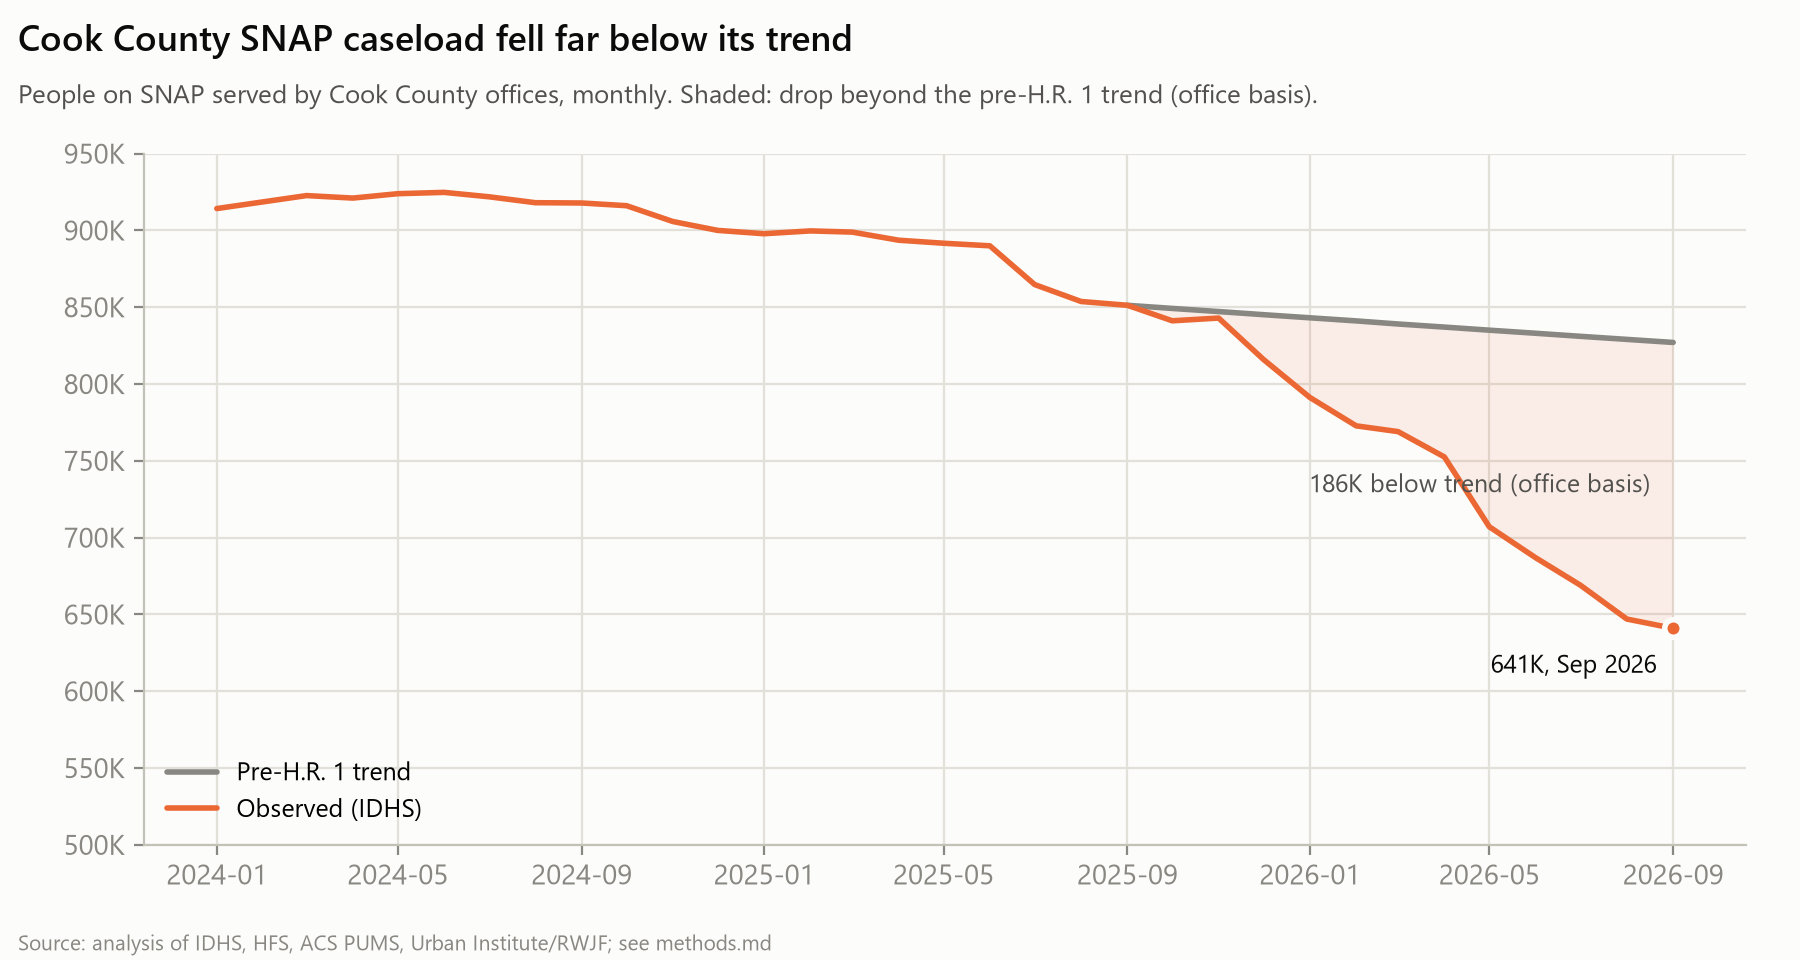

Values plotted in this chart, from the file beside it:
month, observed, trend, series_break
2024-01, 914223, 893145, False
2024-03, 922666, 888864, False
2024-04, 921043, 886731, False
2024-05, 923894, 884603, False
2024-06, 924754, 882480, False
2024-07, 921889, 880362, False
2024-08, 918034, 878250, False
2024-09, 917843, 876142, False
2024-10, 916082, 874040, False
2024-11, 905781, 871943, False
2024-12, 900001, 869850, False
2025-01, 897831, 867763, False
2025-02, 899669, 865681, False
2025-03, 898885, 863604, False
2025-04, 893611, 861531, False
2025-05, 891647, 859464, False
2025-06, 889962, 857401, False
2025-07, 864721, 855344, True
2025-08, 853720, 853292, False
2025-09, 851244, 851244, False
2025-10, 841147, 849201, False
2025-11, 842921, 847164, False
2025-12, 815966, 845131, False
2026-01, 791253, 843103, False
2026-02, 772752, 841080, False
2026-03, 769004, 839061, False
2026-04, 752497, 837048, False
2026-05, 707068, 835039, False
2026-06, 686905, 833036, False
2026-07, 668982, 831037, False
2026-08, 646972, 829042, False
2026-09, 640932, 827053, False
